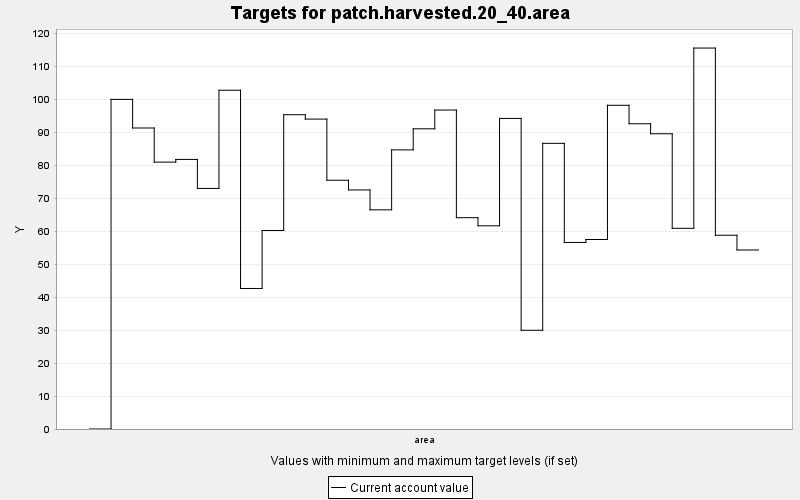

Values plotted in this chart, from the file beside it:
TARGET, PERIOD, YEAR, PERIODWIDTH, MINIMUM, MAXIMUM, MINWEIGHT, MAXWEIGHT, CURRENT, SUMMARY
patch.harvested.20_40.area, 0, 0, 10.0, 0.0, 1.0, 0.001, 0.001, 0.0, 1.0
patch.harvested.20_40.area, 1, 10, 10.0, 0.0, 1.0, 0.001, 0.001, 100.0, 1.0
patch.harvested.20_40.area, 2, 20, 10.0, 0.0, 1.0, 0.001, 0.001, 91.32, 1.0
patch.harvested.20_40.area, 3, 30, 10.0, 0.0, 1.0, 0.001, 0.001, 80.96, 1.0
patch.harvested.20_40.area, 4, 40, 10.0, 0.0, 1.0, 0.001, 0.001, 81.79, 1.0
patch.harvested.20_40.area, 5, 50, 10.0, 0.0, 1.0, 0.001, 0.001, 72.99, 1.0
patch.harvested.20_40.area, 6, 60, 10.0, 0.0, 1.0, 0.001, 0.001, 102.8, 1.0
patch.harvested.20_40.area, 7, 70, 10.0, 0.0, 1.0, 0.001, 0.001, 42.63, 1.0
patch.harvested.20_40.area, 8, 80, 10.0, 0.0, 1.0, 0.001, 0.001, 60.22, 1.0
patch.harvested.20_40.area, 9, 90, 10.0, 0.0, 1.0, 0.001, 0.001, 95.35, 1.0
patch.harvested.20_40.area, 10, 100, 10.0, 0.0, 1.0, 0.001, 0.001, 94.02, 1.0
patch.harvested.20_40.area, 11, 110, 10.0, 0.0, 1.0, 0.001, 0.001, 75.47, 1.0
patch.harvested.20_40.area, 12, 120, 10.0, 0.0, 1.0, 0.001, 0.001, 72.53, 1.0
patch.harvested.20_40.area, 13, 130, 10.0, 0.0, 1.0, 0.001, 0.001, 66.5, 1.0
patch.harvested.20_40.area, 14, 140, 10.0, 0.0, 1.0, 0.001, 0.001, 84.68, 1.0
patch.harvested.20_40.area, 15, 150, 10.0, 0.0, 1.0, 0.001, 0.001, 91.07, 1.0
patch.harvested.20_40.area, 16, 160, 10.0, 0.0, 1.0, 0.001, 0.001, 96.77, 1.0
patch.harvested.20_40.area, 17, 170, 10.0, 0.0, 1.0, 0.001, 0.001, 64.11, 1.0
patch.harvested.20_40.area, 18, 180, 10.0, 0.0, 1.0, 0.001, 0.001, 61.64, 1.0
patch.harvested.20_40.area, 19, 190, 10.0, 0.0, 1.0, 0.001, 0.001, 94.22, 1.0
patch.harvested.20_40.area, 20, 200, 10.0, 0.0, 1.0, 0.001, 0.001, 29.95, 1.0
patch.harvested.20_40.area, 21, 210, 10.0, 0.0, 1.0, 0.001, 0.001, 86.67, 1.0
patch.harvested.20_40.area, 22, 220, 10.0, 0.0, 1.0, 0.001, 0.001, 56.59, 1.0
patch.harvested.20_40.area, 23, 230, 10.0, 0.0, 1.0, 0.001, 0.001, 57.49, 1.0
patch.harvested.20_40.area, 24, 240, 10.0, 0.0, 1.0, 0.001, 0.001, 98.21, 1.0
patch.harvested.20_40.area, 25, 250, 10.0, 0.0, 1.0, 0.001, 0.001, 92.61, 1.0
patch.harvested.20_40.area, 26, 260, 10.0, 0.0, 1.0, 0.001, 0.001, 89.57, 1.0
patch.harvested.20_40.area, 27, 270, 10.0, 0.0, 1.0, 0.001, 0.001, 60.89, 1.0
patch.harvested.20_40.area, 28, 280, 10.0, 0.0, 1.0, 0.001, 0.001, 115.6, 1.0
patch.harvested.20_40.area, 29, 290, 10.0, 0.0, 1.0, 0.001, 0.001, 58.78, 1.0
patch.harvested.20_40.area, 30, 300, 10.0, 0.0, 1.0, 0.001, 0.001, 54.31, 1.0
